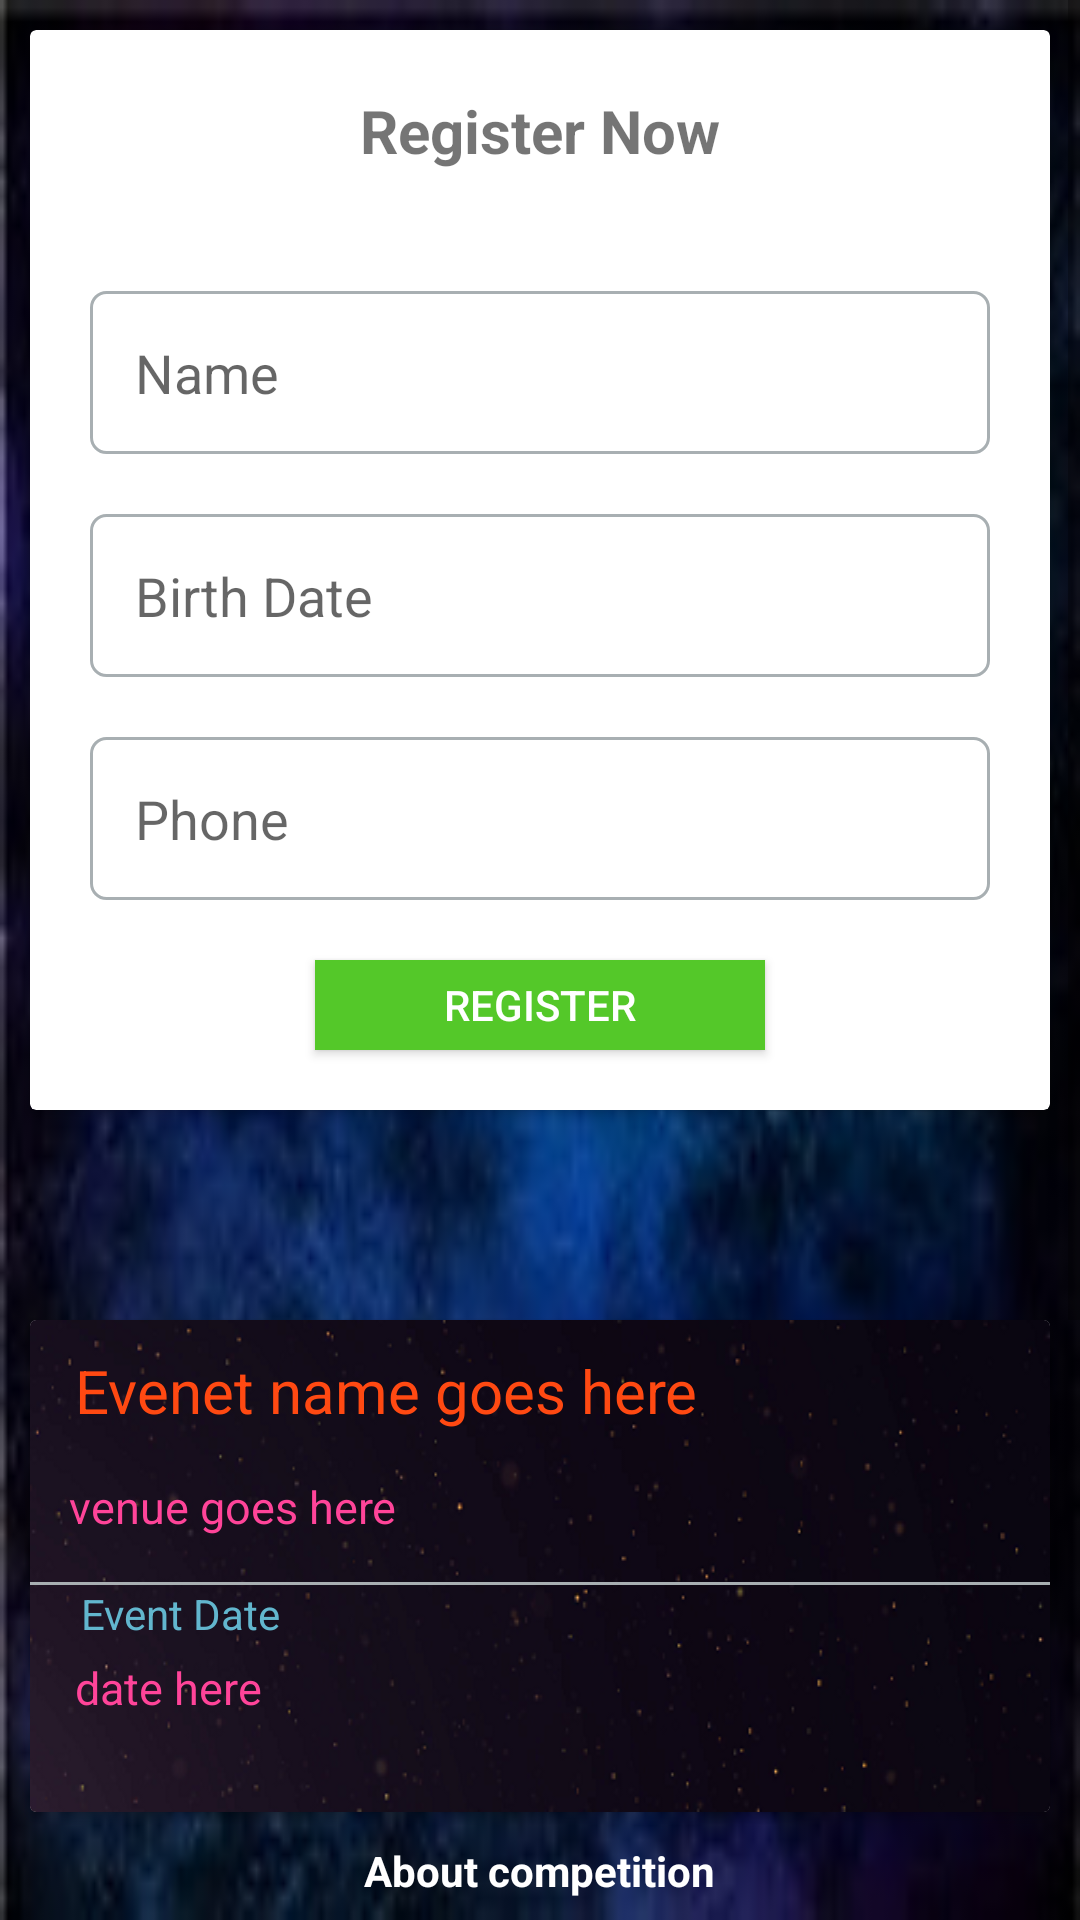

Android layout source for this screen:
<!-- AndroidManifest.xml: application theme AppTheme -->
<!-- res/layout/activity_competitions_single.xml -->
<?xml version="1.0" encoding="utf-8"?>
<RelativeLayout xmlns:android="http://schemas.android.com/apk/res/android"
    xmlns:app="http://schemas.android.com/apk/res-auto"
    xmlns:tools="http://schemas.android.com/tools"
    android:layout_width="match_parent"
    android:layout_height="match_parent"
    tools:context=".CompetitionsSingleActivity"
    android:background="@drawable/img6">

    <ScrollView
        android:layout_width="match_parent"
        android:layout_height="match_parent">


        <RelativeLayout
            android:layout_width="match_parent"
            android:layout_height="match_parent">


            <android.support.v7.widget.CardView
                android:layout_width="match_parent"
                android:layout_height="wrap_content"
                android:layout_margin="10dp"
                android:id="@+id/regcard">



                <LinearLayout
                    android:layout_width="match_parent"
                    android:layout_height="wrap_content"
                    android:orientation="vertical">

                    <TextView
                        android:layout_width="wrap_content"
                        android:layout_height="wrap_content"
                        android:layout_margin="20dp"
                        android:textStyle="bold"
                        android:textSize="20sp"
                        android:text="Register Now"
                        android:layout_gravity="center"/>


                    <EditText
                        android:layout_width="match_parent"
                        android:layout_height="wrap_content"
                        android:layout_centerHorizontal="true"
                        android:layout_marginLeft="20dp"
                        android:layout_marginRight="20dp"
                        android:layout_marginTop="20dp"
                        android:background="@drawable/input_outline"
                        android:inputType="textCapWords"
                        android:hint="Name"
                        android:id="@+id/name"
                        android:padding="15dp" />


                    <EditText

                        android:layout_width="match_parent"
                        android:layout_height="wrap_content"
                        android:layout_centerHorizontal="true"
                        android:layout_marginLeft="20dp"
                        android:layout_marginRight="20dp"
                        android:layout_marginTop="20dp"
                        android:background="@drawable/input_outline"
                        android:layout_below="@id/name"
                        android:inputType="textCapWords"
                        android:hint="Birth Date"
                        android:id="@+id/bdate"
                        android:padding="15dp" />

                    <EditText

                        android:layout_width="match_parent"
                        android:layout_height="wrap_content"
                        android:layout_centerHorizontal="true"
                        android:layout_marginLeft="20dp"
                        android:layout_marginRight="20dp"
                        android:layout_marginTop="20dp"
                        android:background="@drawable/input_outline"
                        android:layout_below="@id/bdate"
                        android:inputType="textCapWords"
                        android:hint="Phone"
                        android:id="@+id/phno"
                        android:padding="15dp"
                        />

                    <Button
                        android:id="@+id/event_reg"
                        android:layout_width="150dp"
                        android:layout_height="30dp"
                        android:text="REGISTER"
                        android:background="@color/greenyellow"
                        android:layout_marginTop="20dp"
                        android:textColor="@android:color/white"
                        android:layout_gravity="center"
                        android:layout_marginBottom="20dp"
                        />


                </LinearLayout>

            </android.support.v7.widget.CardView>

            <Button
                android:id="@+id/testbtn"
                android:layout_width="150dp"
                android:layout_height="30dp"
                android:layout_centerHorizontal="true"
                android:layout_gravity="center"
                android:layout_marginTop="10dp"
                android:layout_below="@+id/regcard"
                android:layout_marginBottom="10dp"
                android:background="#4c62f2"
                android:text="Take Test"
                android:textColor="@android:color/white"
                android:visibility="invisible" />

    <android.support.v7.widget.CardView
        android:layout_width="match_parent"
        android:layout_height="wrap_content"
        android:layout_margin="10dp"
        android:id="@+id/details_card"
        android:layout_below="@+id/testbtn"
        >

       <LinearLayout
            android:layout_width="match_parent"
            android:layout_height="wrap_content"
            android:background="@drawable/bck"
            android:orientation="vertical">

            <TextView
                android:layout_width="match_parent"
                android:layout_height="wrap_content"
                android:text="Evenet name goes here"
                android:textSize="20sp"
                android:padding="10dp"
                android:layout_marginLeft="5dp"
                android:textColor="#ff4912"
                android:id="@+id/single_event"
                />

            <TextView
                android:id="@+id/single_venue"
                android:layout_width="match_parent"
                android:layout_height="wrap_content"
                android:padding="5dp"
                android:text="venue goes here"
                android:layout_marginLeft="8dp"
                android:textSize="15sp"
                android:textColor="#ff49"
                android:drawablePadding="8dp"
                android:drawableLeft="@drawable/ic_location_on_black_24dp"/>




            <View
                android:layout_width="match_parent"
                android:layout_height="1dp"
                android:background="@color/grey"
                android:layout_marginTop="10dp"/>

            <TextView
                android:layout_width="match_parent"
                android:layout_height="wrap_content"
                android:layout_marginLeft="17dp"
                android:text="Event Date"
                android:textColor="@color/violet"/>

            <TextView
                android:id="@+id/single_date"
                android:layout_width="match_parent"
                android:layout_height="wrap_content"
                android:drawablePadding="8dp"
                android:layout_marginTop="5dp"
                android:maxLines="1"
                android:text="date here"
                android:textColor="#ff49"
                android:drawableLeft="@drawable/ic_date_range_black_24dp"
                android:layout_marginLeft="15dp"
                android:layout_marginBottom="10dp"
                android:textSize="15sp" />




        </LinearLayout>

    </android.support.v7.widget.CardView>

<TextView
    android:layout_width="wrap_content"
    android:layout_height="wrap_content"
    android:layout_centerHorizontal="true"
    android:layout_centerVertical="true"
    android:text="About competition"
    android:id="@+id/about"
    android:layout_below="@id/details_card"
    android:textColor="#fff"
    android:textStyle="bold"/>


        <TextView
            android:layout_width="match_parent"
            android:layout_height="wrap_content"
            android:maxLines="15"
            android:minLines="15"
            android:layout_below="@id/about"
            android:layout_centerHorizontal="true"
            android:layout_marginLeft="10dp"
            android:layout_marginRight="10dp"
            android:layout_marginTop="20dp"
            android:background="@drawable/input_outline"
            android:hint="Event description"
            android:id="@+id/single_event_desc"
            android:textStyle="bold"
            android:textColor="#fff"
            android:textColorHint="#ffff"
            android:padding="15dp" />



    </RelativeLayout>




    </ScrollView>

    <Button
        android:id="@+id/removebtn"
        android:layout_width="match_parent"
        android:layout_height="wrap_content"
        android:layout_alignParentBottom="true"
        android:layout_centerHorizontal="true"
        android:background="@color/colorPrimary"
        android:text="Remove post"
        android:visibility="invisible"
        android:textColor="#fff" />

</RelativeLayout>
<!-- resources referenced by this layout -->
<resources>
  <color name="colorPrimary">#3F51B5</color>
  <color name="greenyellow">#54c829</color>
  <color name="grey">#a8afb2</color>
  <color name="violet">#62b6ce</color>
  <!-- drawable bck: png bitmap (drawable, 58766 bytes) -->
  <!-- drawable img6: jpg bitmap (drawable, 10836 bytes) -->
  <!-- drawable input_outline (drawable) -->
  <?xml version="1.0" encoding="utf-8"?>
  <shape xmlns:android="http://schemas.android.com/apk/res/android">
  
  <stroke android:color="@color/grey" android:width="1dp"/>
      <corners android:radius="5dp"/>
  </shape>
  <style name="AppTheme" parent="Theme.AppCompat.Light.DarkActionBar">
          
          <item name="colorPrimary">@color/colorPrimary</item>
          <item name="colorPrimaryDark">@color/colorPrimaryDark</item>
          <item name="colorAccent">@color/colorAccent</item>
      </style>
  <color name="colorPrimaryDark">#191919</color>
  <color name="colorAccent">#ff4912</color>
</resources>
